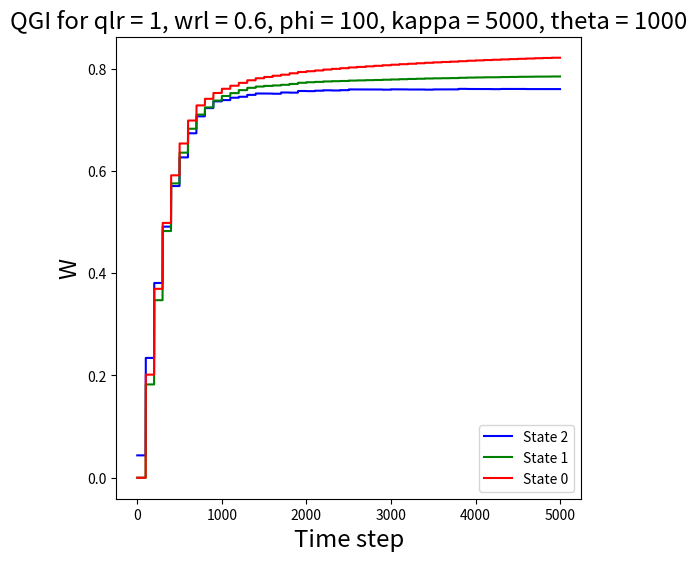

Write Python code to recreate this figure. (Note: this script raises an exception after producing the figure.)
# -*- coding: utf-8 -*-
"""
Created on Sun May 19 17:53:03 2024

@author: Harshit
"""

#!/usr/bin/env python
# coding: utf-8
#Deteriorating arms - 
#for restart paper toy problem. 3 states, 2 arms.
#0,1,2 states 2 has highest gittins. so when you are passive you setup TPM such that you can only visit worse off (lower gittins) states. if 0,1,2 are in increasing gittins, you can only visit 0 from 1 if that arm is passive.
# In[114]:

import numpy as np
import math
import matplotlib.pyplot as plt
import random
from tqdm import tqdm
from copy import copy 
# In[115]:





# In[116]:


class envir():
    def __init__(self):
        self.P =[(0.1,0.9,0),
                 (0.1,0,0.9),
                 (0.1,0,0.9)]
        self.rewards = np.array([0.9,0.81,0.729])
    def step(self,s,action):
        next_state = copy(s)
        next_state[action]= np.random.choice(3,p=self.P[s[action]])
        reward = self.rewards[s[action]]
        return next_state,reward

class Agent():
    def __init__(self,alpha,gamma):
        self.Q_values = np.zeros((3,3))
        self.alpha = alpha
        #self.c= c
        self.gamma = gamma
        
    def select_action(self,s,M,epsilon):
        r = random.random()
        if r < epsilon:
            action = random.randint(0,1)
        else:
            gre = [0]*len(s)
            for i in range(len(s)):
                gre[i] = M[s[i]]
                
            action = np.argmax(gre)
            
        return action
    


# In[117]:



def game(qlr,wlr,K,T,phi,zone_1_conv,zone_2_conv,zone_3_conv,zone_4_conv,order_conv,ti,ki,igloo):
    ep_no = 0
    beta = wlr
    epsilon = 1
    s = np.random.choice(3,2)
    while True:
        if ep_no==0:
            learning_rate = 1
        if ep_no>=1:
            learning_rate = qlr / math.ceil(ep_no/ T)
            if(ep_no%phi==0):
                beta = wlr / (1 + math.ceil(ep_no* math.log(ep_no) / K))
            else:
                beta = 0
        
        #s = np.random.choice(3,2)
        
        ep_no = ep_no+1
        
        # Transitions 
        action = agent.select_action(s,M,1)
        epsilon = max(0.1,epsilon*0.999)
        next_state, R = env.step(s,action)
        
        # Q-value updates
        for k in range(3):
            agent.Q_values[int(s[action])][k] += learning_rate*(R+agent.gamma*(max(M[k],agent.Q_values[int(next_state[action])][k]))-agent.Q_values[int(s[action])][k])    

        # One long episode
        s = next_state


        # Updating M
        for i in range(3):
            M[i] += beta*(agent.Q_values[i][i] - M[i])      
      
        # Stopping criteria
        if ep_no>=5000:
            break
        
        # Tracking M
        histm0.append(0.1*M[0])
        histm1.append(0.1*M[1])
        histm2.append(0.1*M[2])
        

        
    sum0 = 0
    sum1 = 0
    sum2 = 0
    for i in range(1,201):
        sum0 += histm0[-i]
        sum1 += histm1[-i]
        sum2 += histm2[-i]
    processed_M = [sum0/200,sum1/200,sum2/200]
    
    true = [0.9,0.815,0.7511]
    
    if abs(processed_M[0] - 0.9) <= 0.01 and abs(processed_M[1] - 0.815) <= 0.01 and abs(processed_M[2] - 0.7511) <= 0.01:
        print("yes")
        zone_1_conv[ki][ti] += 1 
        
    if abs(processed_M[0] - 0.9) <= 0.025 and abs(processed_M[1] - 0.815) <= 0.025 and abs(processed_M[2] - 0.7511) <= 0.025:
        print("yes2")
        zone_2_conv[ki][ti] += 1 

    if abs(processed_M[0] - 0.9) <= 0.05 and abs(processed_M[1] - 0.815) <= 0.05 and abs(processed_M[2] - 0.7511) <= 0.05:
        print("yes3")
        zone_3_conv[ki][ti] += 1 

    if ((abs(processed_M[0] - true[0]) <= 0.01 and abs(processed_M[1] - true[1]) <= 0.01 and abs(processed_M[2] - true[2]) <= 0.05) or
    (abs(processed_M[0] - true[0]) <= 0.01 and abs(processed_M[2] - true[2]) <= 0.01 and abs(processed_M[1] - true[1]) <= 0.05) or
    (abs(processed_M[1] - true[1]) <= 0.01 and abs(processed_M[2] - true[2]) <= 0.01 and abs(processed_M[0] - true[0]) <= 0.05)):
        print("yes4")
        zone_4_conv[ki][ti] += 1 
        
    if processed_M[0] > processed_M[1] and processed_M[1] > processed_M[2]:
        print("yeso")
        order_conv[ki][ti] += 1 
        
    

    plt.figure(figsize=(6,6))
    plt.title(f'QGI for qlr = {qlr}, wrl = {wlr}, phi = {phi}, kappa = {K}, theta = {T}',fontsize='xx-large')
    plt.xlabel('Time step', fontsize = 'xx-large')
    plt.ylabel('W',fontsize = 'xx-large')
    plt.plot(histm2,'-',c='blue',label='State 2')
    plt.plot(histm1,'-',c='green',label='State 1')
    plt.plot(histm0,'-',c='red',label='State 0')
    plt.legend()

    plt.savefig(f'Plots/QGI/KT/plot_{T}_{K}_{igloo}_{phi}.png')
    plt.clf()
    plt.close()

        

# In[118]:

x = 1
y = 0.6  
K = [1000,1500,2000,2500,3000,3500,4000,4500,5000]
T = [5000,4500,4000,3500,3000,2500,2000,1500,1000]
phi = 100

K.reverse()
T.reverse()

zone_1_conv = np.zeros((len(K),len(T)))
zone_2_conv = np.zeros((len(K),len(T)))
zone_3_conv = np.zeros((len(K),len(T)))
zone_4_conv = np.zeros((len(K),len(T)))
order_conv = np.zeros((len(K),len(T)))

for i in tqdm(range(10)):
    for k in range(len(K)):
        for t in range(len(T)):
                    M = np.array([0,0,0], dtype=np.float64)
                    agent = Agent(alpha = 0.3,gamma = 0.9)
                    env = envir()
                    histm0 = []
                    histm1 = []
                    histm2 = []
                    
                    game(x,y,K[k],T[t],phi,zone_1_conv,zone_2_conv,zone_3_conv,zone_4_conv,order_conv,t,k,i)
                
                    

title = "Convergence map for K and T"
xlabel = "T"
ylabel = "K"

Klist = [1000,1500,2000,2500,3000,3500,4000,4500,5000]
Tlist = [5000,4500,4000,3500,3000,2500,2000,1500,1000]
special_point = (0,8)
Klist.reverse()
Tlist.reverse()
def plot_heatmap(matrix, title, xlabel, ylabel, special_point, listT, listK, zone):
    """
    Plots a heatmap of the matrix with values between 0 and 10. The colormap ranges from blue (0) to red (10).
    
    Parameters:
    - matrix: numpy array with values between 0 and 10
    - title: title of the graph
    - xlabel: label for the x-axis
    - ylabel: label for the y-axis
    - listT: list of labels for x-axis
    - listK: list of labels for y-axis
    - zone: zone identifier for the filename
    - bound: bound identifier for the filename
    """
    
    if matrix.ndim != 2:
        raise ValueError("Input matrix must be 2-dimensional")

    if len(listT) != matrix.shape[1] or len(listK) != matrix.shape[0]:
        raise ValueError("Length of listT and listK must match the dimensions of the matrix")

    # Create a new figure
    plt.figure(figsize=(8, 8))
    
    # Create heatmap
    cax = plt.imshow(matrix, cmap='coolwarm', vmin=0, vmax=10)
    
    # Add color bar
    cbar = plt.colorbar(cax, ticks=np.arange(0, 11))
    cbar.set_label('Value', fontsize='large')
    cbar.ax.set_yticklabels([str(i) for i in range(11)], fontsize='large')
    
    plt.scatter(special_point[1], special_point[0], color='green', s=100, edgecolors='black')
    
    # Set the ticks and labels
    plt.xticks(np.arange(matrix.shape[1]), labels=listT, fontsize='large')
    plt.yticks(np.arange(matrix.shape[0]), labels=listK, fontsize='large')
    
    # Set graph title and axis labels
    plt.title(title, fontsize='xx-large')
    plt.xlabel(xlabel, fontsize='xx-large')
    plt.ylabel(ylabel, fontsize='xx-large')

    # Save and show the heatmap
    plt.savefig(f'Conv_maps/QGI/KT/heatmap_zone{zone}_100.png')
    plt.show()
    plt.clf()
    plt.close()

# Example usage
zone = 1
plot_heatmap(zone_1_conv, title, xlabel, ylabel, special_point, Tlist, Klist, zone)

zone = 2 
plot_heatmap(zone_2_conv, title, xlabel, ylabel, special_point, Tlist, Klist, zone)

zone = 3 
plot_heatmap(zone_3_conv, title, xlabel, ylabel, special_point, Tlist, Klist, zone)

zone = 4
plot_heatmap(zone_4_conv, title, xlabel, ylabel, special_point, Tlist, Klist, zone)

zone = 0
plot_heatmap(order_conv, title, xlabel, ylabel, special_point, Tlist, Klist, zone)

'''

zone = 1
bound = 7
plot_array_as_graph(convmap_zone1_7,title,xlabel,ylabel,special_point,listX,listY,zone,bound)

zone = 2
bound = 7
plot_array_as_graph(convmap_zone2_7,title,xlabel,ylabel,special_point,listX,listY,zone,bound)

zone = 3
bound = 7
plot_array_as_graph(convmap_zone3_7,title,xlabel,ylabel,special_point,listX,listY,zone,bound)

zone = 4
bound = 7
plot_array_as_graph(convmap_zone4_7,title,xlabel,ylabel,special_point,listX,listY,zone,bound)

zone = 0
bound = 7
plot_array_as_graph(convmap_order_7,title,xlabel,ylabel,special_point,listX,listY,zone,bound)

zone = 1
bound = 5
plot_array_as_graph(convmap_zone1_5,title,xlabel,ylabel,special_point,listX,listY,zone,bound)

zone = 2
bound = 5
plot_array_as_graph(convmap_zone2_5,title,xlabel,ylabel,special_point,listX,listY,zone,bound)

zone = 3
bound = 5
plot_array_as_graph(convmap_zone3_5,title,xlabel,ylabel,special_point,listX,listY,zone,bound)

zone = 4
bound = 5
plot_array_as_graph(convmap_zone4_5,title,xlabel,ylabel,special_point,listX,listY,zone,bound)

zone = 0
bound = 5
plot_array_as_graph(convmap_order_5,title,xlabel,ylabel,special_point,listX,listY,zone,bound)

zone = 1
bound = 10
plot_array_as_graph(convmap_zone1_10,title,xlabel,ylabel,special_point,listX,listY,zone,bound)

zone = 2
bound = 10
plot_array_as_graph(convmap_zone2_10,title,xlabel,ylabel,special_point,listX,listY,zone,bound)

zone = 3
bound = 10
plot_array_as_graph(convmap_zone3_10,title,xlabel,ylabel,special_point,listX,listY,zone,bound)

zone = 4
bound = 10
plot_array_as_graph(convmap_zone4_10,title,xlabel,ylabel,special_point,listX,listY,zone,bound)

zone = 0
bound = 10
plot_array_as_graph(convmap_order_10,title,xlabel,ylabel,special_point,listX,listY,zone,bound)

'''
